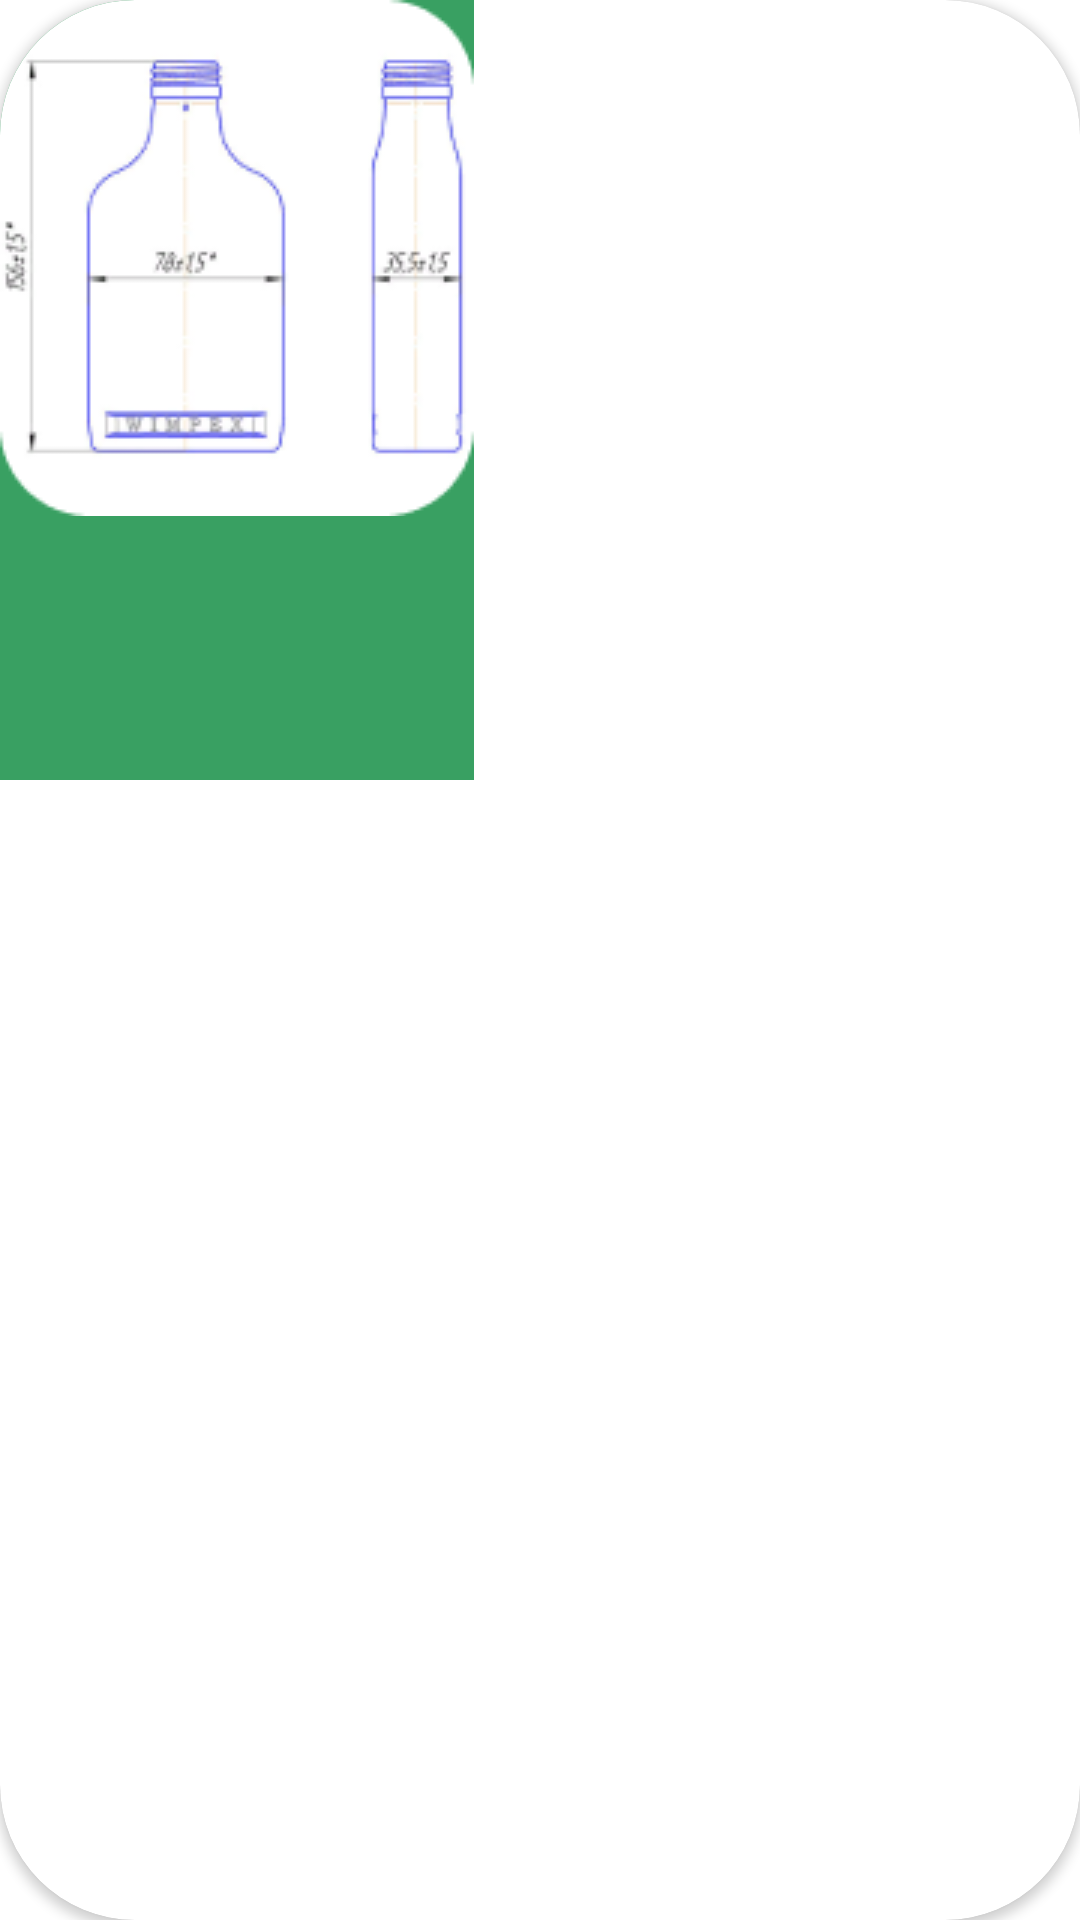

Reconstruct the res/layout file that produces this screen, plus the resources it refers to.
<!-- AndroidManifest.xml: application theme Theme.CleanArchSLVglass -->
<!-- res/layout/glasscon_item.xml -->
<?xml version="1.0" encoding="utf-8"?>
<androidx.cardview.widget.CardView
    xmlns:android="http://schemas.android.com/apk/res/android"
    xmlns:app="http://schemas.android.com/apk/res-auto"
    android:layout_width="wrap_content"
    android:layout_height="wrap_content"
    android:layout_marginStart="8dp"
    android:layout_marginTop="16dp"
    android:layout_marginEnd="8dp"
    android:layout_marginBottom="16dp"
    app:cardCornerRadius="45dp">

    <LinearLayout
        android:layout_width="wrap_content"
        android:layout_height="wrap_content"
        android:background="@color/light_green"
        android:orientation="vertical">

        <ImageView
            android:id="@+id/glassCon_img"
            android:layout_width="wrap_content"
            android:layout_height="wrap_content"
            android:background="@drawable/ic_glasscon">

        </ImageView>

        <TextView
            android:id="@+id/glassCon_title"
            android:layout_width="match_parent"
            android:layout_height="24dp"
            android:layout_marginStart="10dp"
            android:layout_marginTop="8dp"
            android:layout_marginEnd="10dp"
            android:layout_marginBottom="8dp"
            android:gravity="center"
            android:textColor="@color/dark_blue"
            android:textSize="14sp">

        </TextView>

        <TextView
            android:id="@+id/glassCon_capacity"
            android:layout_width="match_parent"
            android:layout_height="24dp"
            android:layout_marginStart="8dp"
            android:layout_marginEnd="8dp"
            android:layout_marginBottom="24dp"
            android:gravity="center"
            android:textColor="@color/dark_blue"
            android:textSize="14sp">

        </TextView>

    </LinearLayout>

</androidx.cardview.widget.CardView>
<!-- resources referenced by this layout -->
<resources>
  <color name="dark_blue">#0C0A11</color>
  <color name="light_green">#39A062</color>
  <!-- drawable ic_glasscon: png bitmap (drawable, 11821 bytes) -->
  <style name="Theme.CleanArchSLVglass" parent="Theme.MaterialComponents.DayNight.NoActionBar">
          
          <item name="colorPrimary">@color/purple_500</item>
          <item name="colorPrimaryVariant">@color/purple_700</item>
          <item name="colorOnPrimary">@color/white</item>
          
          <item name="colorSecondary">@color/teal_200</item>
          <item name="colorSecondaryVariant">@color/teal_700</item>
          <item name="colorOnSecondary">@color/black</item>
          
          <item name="android:windowTranslucentStatus">true</item>
          <item name="android:windowTranslucentNavigation">true</item>
          
          <item name="android:windowActionBarOverlay">true</item>
      </style>
  <color name="purple_500">#FF6200EE</color>
  <color name="purple_700">#FF3700B3</color>
  <color name="white">#FFFFFFFF</color>
  <color name="teal_200">#FF03DAC5</color>
  <color name="teal_700">#FF018786</color>
  <color name="black">#FF000000</color>
</resources>
